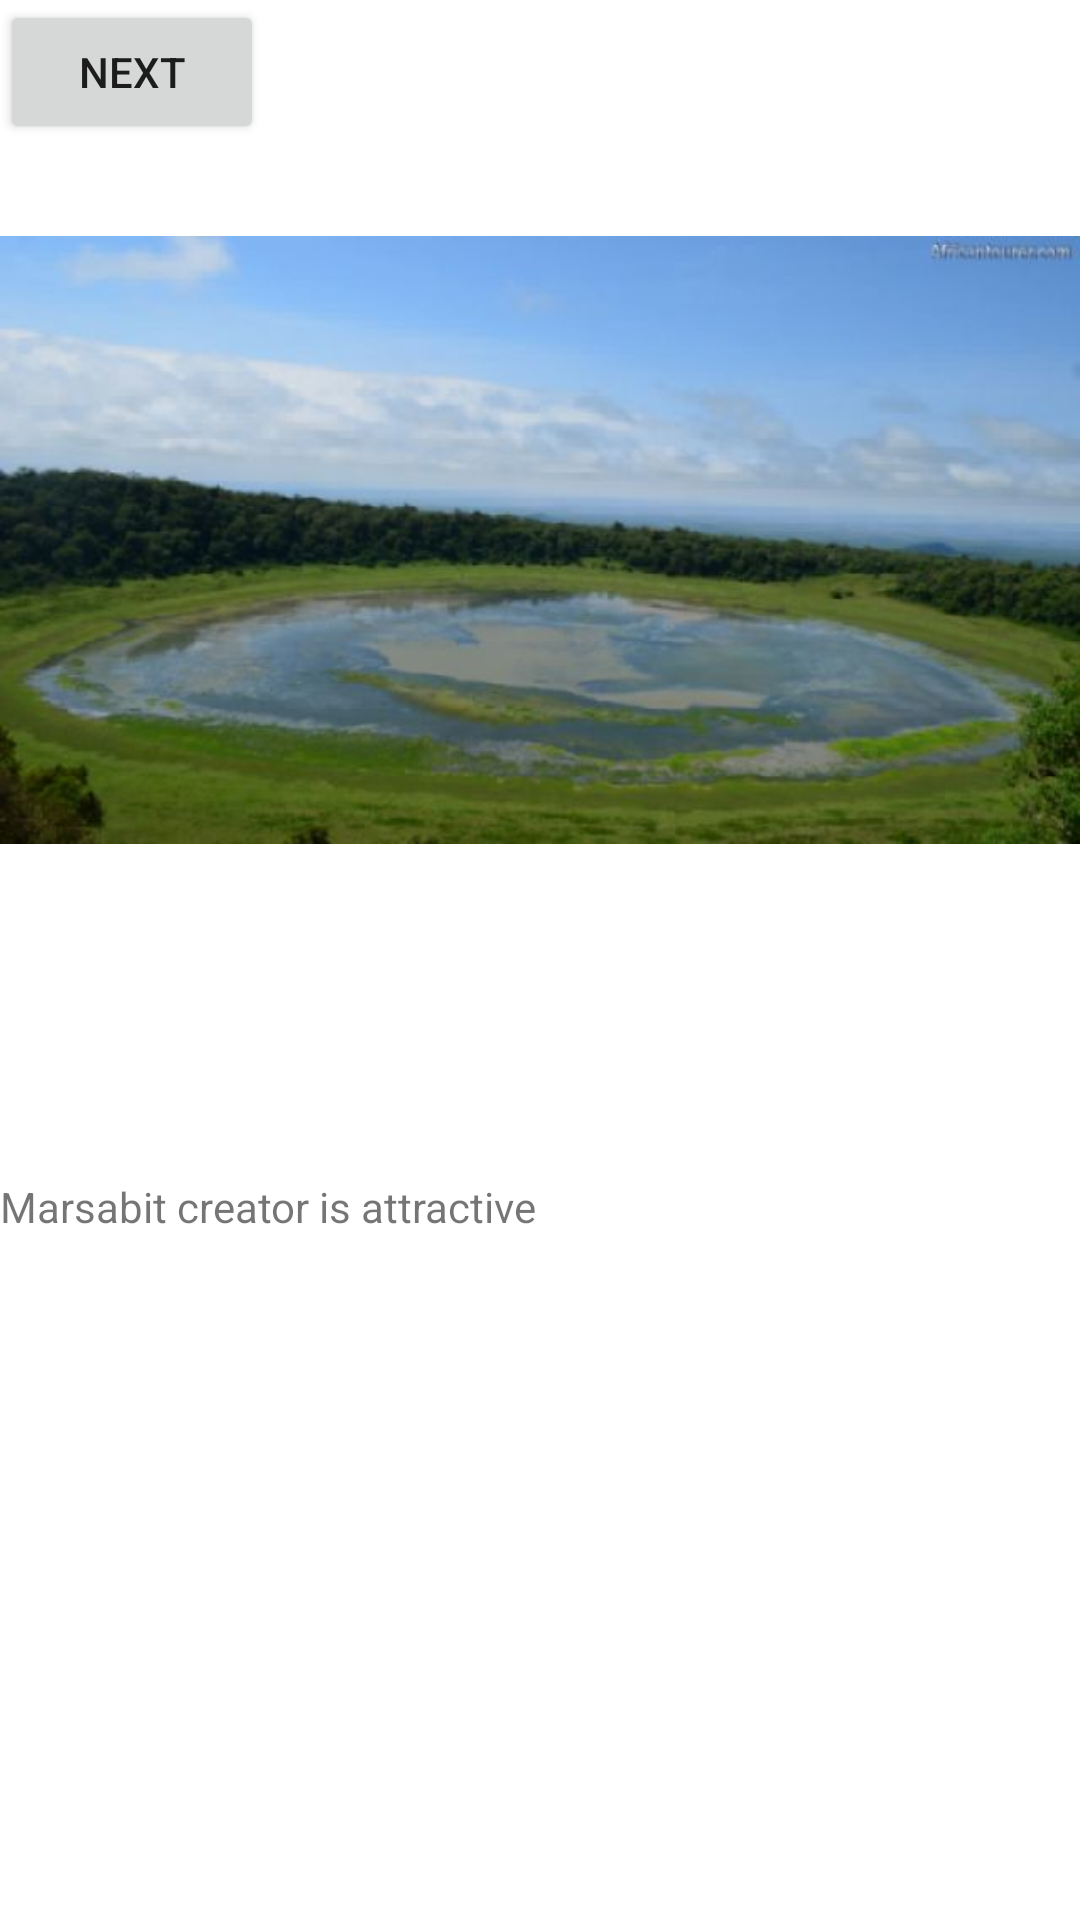

Write the Android layout XML for this screen, with the resource values it uses.
<!-- AndroidManifest.xml: application theme Theme.GalleryActvity -->
<!-- res/layout/activity_main.xml -->
<?xml version="1.0" encoding="utf-8"?>
<androidx.constraintlayout.widget.ConstraintLayout xmlns:android="http://schemas.android.com/apk/res/android"
    xmlns:app="http://schemas.android.com/apk/res-auto"
    xmlns:tools="http://schemas.android.com/tools"
    android:layout_width="match_parent"
    android:layout_height="match_parent"
    tools:context=".MainActivity">

    <ImageView
        android:id="@+id/imageView"
        android:layout_width="wrap_content"
        android:layout_height="wrap_content"
        app:layout_constraintBottom_toBottomOf="parent"
        app:layout_constraintEnd_toEndOf="parent"
        app:layout_constraintHorizontal_bias="0.0"
        app:layout_constraintStart_toStartOf="parent"
        app:layout_constraintTop_toTopOf="parent"
        app:layout_constraintVertical_bias="0.0"
        app:srcCompat="@drawable/lake" />

    <TextView
        android:id="@+id/tvName1"
        android:layout_width="0dp"
        android:layout_height="wrap_content"
        android:layout_marginTop="8dp"
        android:layout_marginEnd="16dp"
        android:layout_marginRight="16dp"
        android:layout_marginBottom="8dp"
        android:text="Marsabit creator is attractive"
        app:layout_constraintBottom_toBottomOf="parent"
        app:layout_constraintEnd_toEndOf="parent"
        app:layout_constraintHorizontal_bias="0.498"
        app:layout_constraintStart_toStartOf="parent"
        app:layout_constraintTop_toBottomOf="@+id/imageView"
        app:layout_constraintVertical_bias="0.101" />

    <Button
        android:id="@+id/btnButton1"
        android:layout_width="wrap_content"
        android:layout_height="wrap_content"
        android:text="Next"
        tools:layout_editor_absoluteX="125dp"
        tools:layout_editor_absoluteY="506dp" />

</androidx.constraintlayout.widget.ConstraintLayout>
<!-- resources referenced by this layout -->
<resources>
  <!-- drawable lake: jpg bitmap (drawable, 24919 bytes) -->
  <style name="Theme.GalleryActvity" parent="Theme.MaterialComponents.DayNight.DarkActionBar">
          
          <item name="colorPrimary">@color/purple_500</item>
          <item name="colorPrimaryVariant">@color/purple_700</item>
          <item name="colorOnPrimary">@color/white</item>
          
          <item name="colorSecondary">@color/teal_200</item>
          <item name="colorSecondaryVariant">@color/teal_700</item>
          <item name="colorOnSecondary">@color/black</item>
          
          <item name="android:statusBarColor" tools:targetApi="l">?attr/colorPrimaryVariant</item>
          
      </style>
  <!-- not gathered from this repository: default colours our renderer supplied (Android Studio template values) -->
  <color name="purple_500">#FF6200EE</color>
  <color name="purple_700">#FF3700B3</color>
  <color name="teal_200">#FF03DAC5</color>
  <color name="teal_700">#FF018786</color>
  <color name="black">#FF000000</color>
  <color name="white">#FFFFFFFF</color>
</resources>
